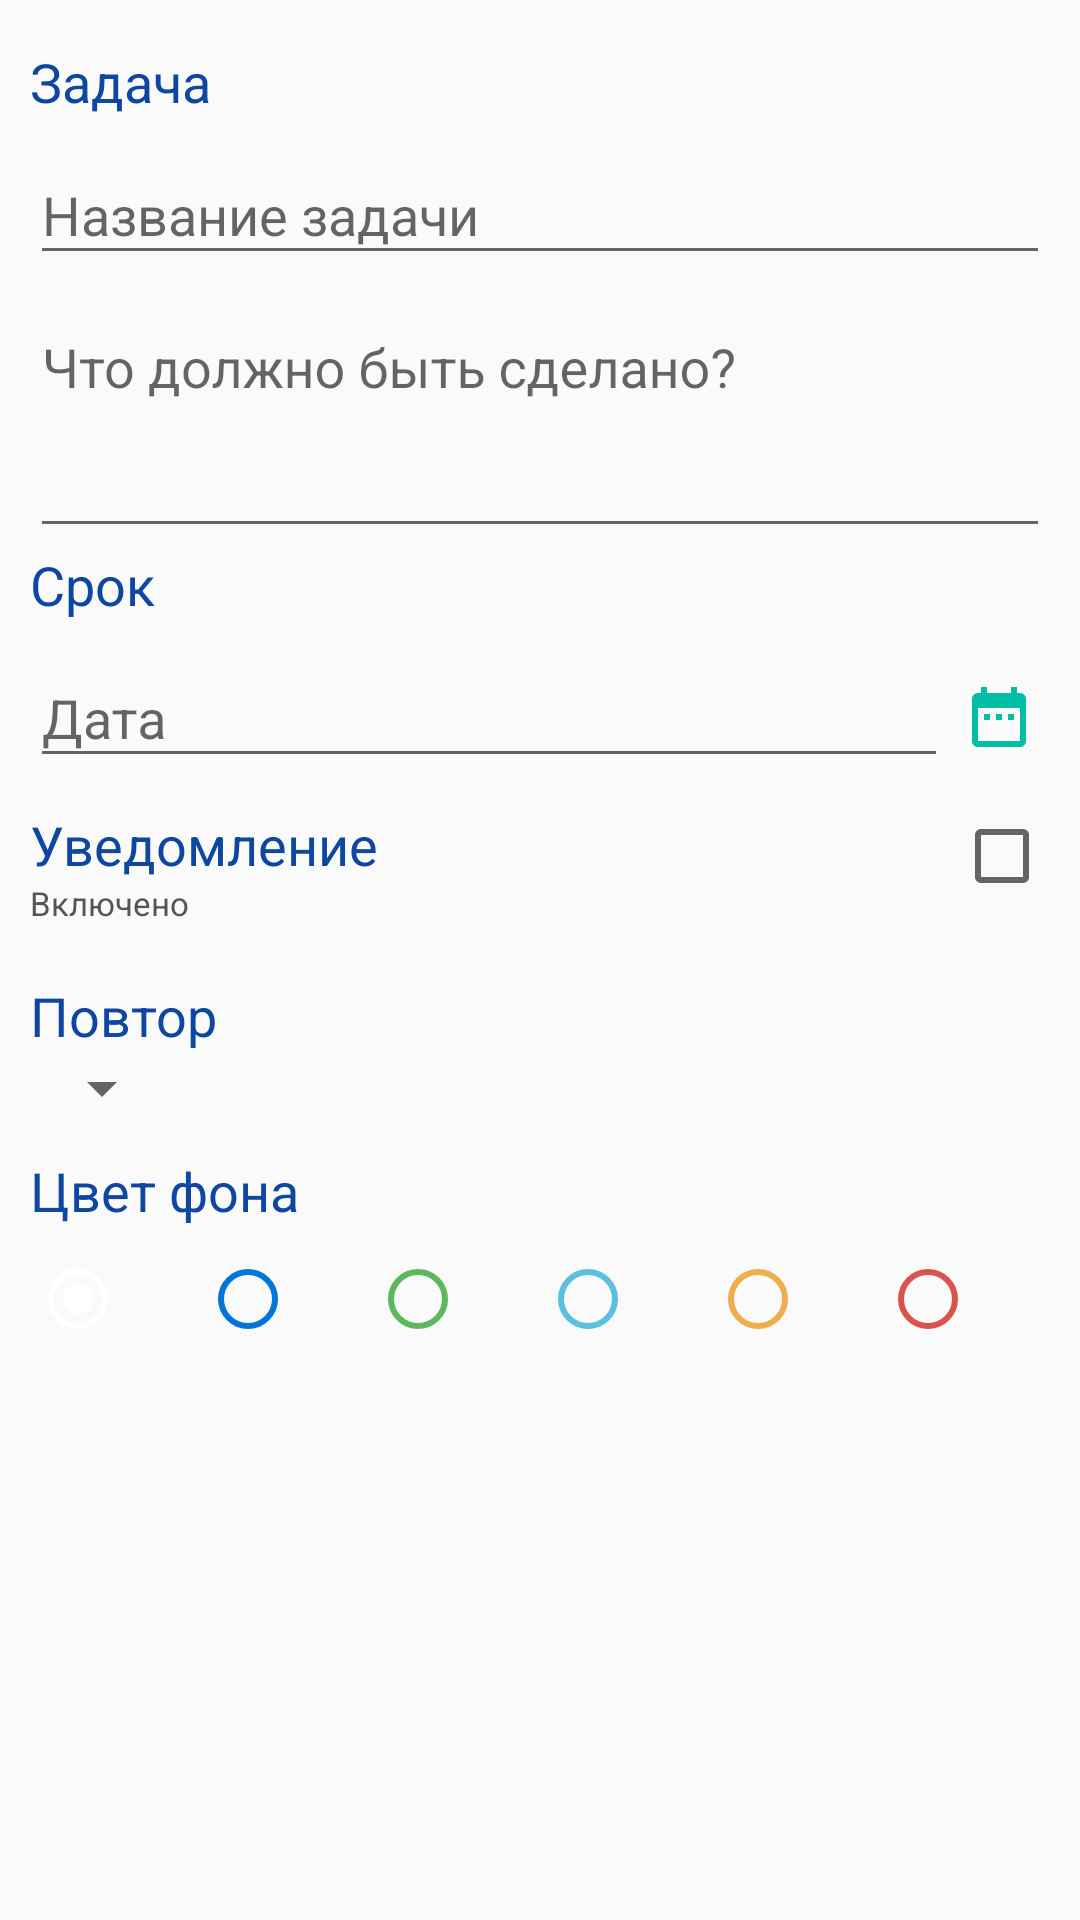

Android layout source for this screen:
<!-- AndroidManifest.xml: application theme AppTheme -->
<!-- res/layout/test.xml -->
<?xml version="1.0" encoding="utf-8"?>
<RelativeLayout xmlns:android="http://schemas.android.com/apk/res/android"
    xmlns:app="http://schemas.android.com/apk/res-auto"
    android:layout_width="match_parent"
    xmlns:tools="http://schemas.android.com/tools"
    android:paddingRight="10dp"
    android:paddingLeft="10dp"
    android:paddingTop="15dp"
    app:layout_behavior="@string/appbar_scrolling_view_behavior"
    android:layout_height="match_parent">


    <TextView
        android:text="Задача"
        android:layout_width="wrap_content"
        android:layout_height="wrap_content"
        android:textColor="@color/colorPrimaryDark"
        android:textSize="18dp"
        android:id="@+id/title1" />

    <android.support.design.widget.TextInputLayout
        android:layout_width="match_parent"
        android:layout_height="wrap_content"
        android:layout_below="@+id/title1"
        android:id="@+id/til_name">
        <EditText
            android:layout_width="match_parent"
            android:layout_height="wrap_content"
            android:inputType="textPersonName"
            android:ems="10"
            android:id="@+id/taskName"
            android:hint="Название задачи" />
    </android.support.design.widget.TextInputLayout>

    <android.support.design.widget.TextInputLayout
        android:layout_width="match_parent"
        android:layout_below="@+id/til_name"
        android:id="@+id/til_text"
        android:layout_height="wrap_content">

        <AutoCompleteTextView
            android:layout_width="match_parent"
            android:layout_height="80dp"
            android:id="@+id/taskText"
            android:hint="Что должно быть сделано?"
            android:gravity="top"/>
    </android.support.design.widget.TextInputLayout>

    <TextView
        android:text="Срок"
        android:layout_width="wrap_content"
        android:layout_height="wrap_content"
        android:textColor="@color/colorPrimaryDark"
        android:layout_below="@+id/til_text"
        android:textSize="18dp"
        android:id="@+id/title2" />

    <LinearLayout
        android:orientation="horizontal"
        android:layout_width="match_parent"
        android:layout_height="wrap_content"
        android:layout_below="@+id/title2"
        android:id="@+id/ll_date">
        <android.support.design.widget.TextInputLayout
            android:layout_width="match_parent"
            android:id="@+id/til_date"
            android:layout_height="wrap_content"
            android:layout_weight="12">

            <EditText
                android:layout_width="match_parent"
                android:layout_height="wrap_content"
                android:inputType="textPersonName"
                android:hint="Дата"
                android:ems="10"
                android:layout_alignParentLeft="true"
                android:layout_alignParentStart="true"
                android:id="@+id/taskDate"
                android:textColor="@color/textColor"
                android:focusable="false"
                android:clickable="true"
                android:onClick="showDateOrTimePicker"/>
        </android.support.design.widget.TextInputLayout>

        <ImageButton
            android:layout_width="wrap_content"
            android:layout_height="wrap_content"
            app:srcCompat="@drawable/ic_date_range_black_24dp"
            android:layout_below="@+id/title2"
            android:background="@null"
            android:layout_marginLeft="5dp"
            android:layout_marginRight="5dp"
            android:layout_toRightOf="@id/til_date"
            android:layout_marginTop="10dp"
            android:paddingTop="10dp"
            android:id="@+id/showDatePicker"
            android:clickable="true"
            android:onClick="showDateOrTimePicker"/>
        <ImageButton
            android:layout_width="wrap_content"
            android:layout_height="wrap_content"
            app:srcCompat="@drawable/ic_cancel_black_24dp"
            android:layout_below="@+id/title2"
            android:background="@null"
            android:layout_marginRight="5dp"
            android:paddingTop="10dp"
            android:layout_toRightOf="@id/showDatePicker"
            android:layout_marginTop="10dp"
            android:id="@+id/cleanDate"
            android:visibility="gone"
            android:clickable="true"
            android:onClick="Clean"/>
    </LinearLayout>


    <LinearLayout
        android:orientation="horizontal"
        android:layout_width="match_parent"
        android:layout_height="wrap_content"
        android:layout_below="@+id/ll_date"
        android:id="@+id/ll_time"
        android:visibility="gone">
        <android.support.design.widget.TextInputLayout
            android:layout_width="match_parent"
            android:id="@+id/til_time"
            android:layout_height="wrap_content"
            android:layout_weight="12">
            <EditText
                android:layout_width="match_parent"
                android:layout_height="wrap_content"
                android:inputType="textPersonName"
                android:hint="Время"
                android:textColor="@color/textColor"
                android:ems="10"
                android:layout_alignParentLeft="true"
                android:layout_alignParentStart="true"
                android:id="@+id/taskTime"
                android:focusable="false"
                android:clickable="true"
                android:onClick="showDateOrTimePicker"/>
        </android.support.design.widget.TextInputLayout>

        <ImageButton
            android:layout_width="wrap_content"
            android:layout_height="wrap_content"
            app:srcCompat="@drawable/ic_access_time_black_24dp"
            android:layout_below="@+id/til_date"
            android:background="@null"
            android:layout_marginLeft="5dp"
            android:layout_marginRight="5dp"
            android:layout_toRightOf="@id/til_time"
            android:layout_marginTop="10dp"
            android:id="@+id/showTimePicker"
            android:paddingTop="10dp"
            android:clickable="true"
            android:onClick="showDateOrTimePicker" />

        <ImageButton
            android:layout_width="wrap_content"
            android:layout_height="wrap_content"
            app:srcCompat="@drawable/ic_cancel_black_24dp"
            android:layout_below="@+id/til_date"
            android:background="@null"
            android:layout_marginRight="5dp"
            android:paddingTop="10dp"
            android:layout_toRightOf="@id/showTimePicker"
            android:layout_marginTop="10dp"
            android:id="@+id/cleanTime"
            android:visibility="gone"
            android:clickable="true"
            android:onClick="Clean" />
    </LinearLayout>


    <LinearLayout
        android:orientation="horizontal"
        android:layout_width="match_parent"
        android:layout_height="wrap_content"
        android:layout_marginTop="10dp"
        android:id="@+id/ll3"
        android:layout_below="@+id/ll_time"
        android:layout_alignParentLeft="true"
        android:layout_alignParentStart="true">
    <LinearLayout
        android:orientation="vertical"
        android:layout_width="match_parent"
        android:layout_height="wrap_content"
        android:layout_weight="5"
        android:clickable="true"
        android:onClick="checked">
        <TextView
            android:text="Уведомление"
            android:layout_width="match_parent"
            android:layout_height="wrap_content"
            android:textColor="@color/colorPrimaryDark"
            android:textSize="18dp"/>
        <TextView
            android:text="Включено"
            android:layout_width="wrap_content"
            android:layout_height="wrap_content"
            android:textColor="#555"
            android:id="@+id/turnOff"
            android:textSize="11dp"/>
        </LinearLayout>
        <CheckBox
            android:layout_width="wrap_content"
            android:layout_height="wrap_content"
            android:textColor="@color/colorPrimaryDark"
            android:layout_marginTop="15dp"
            android:id="@+id/checkBoxNotification"
            android:layout_gravity="right"
            android:clickable="false"/>

    </LinearLayout>

    <LinearLayout
        android:orientation="vertical"
        android:layout_width="match_parent"
        android:layout_height="wrap_content"
        android:layout_marginTop="10dp"
        android:id="@+id/repeat"
        android:layout_below="@+id/ll3"
        android:layout_alignParentLeft="true"
        android:layout_alignParentStart="true">
            <TextView
                android:text="Повтор"
                android:layout_width="match_parent"
                android:layout_height="wrap_content"
                android:textColor="@color/colorPrimaryDark"
                android:textSize="18dp"
                android:layout_weight="1"/>
            <Spinner
                android:layout_width="wrap_content"
                android:layout_height="wrap_content"
                android:id="@+id/spinner_repeat"
                android:layout_weight="1" />
    </LinearLayout>


    <LinearLayout
        android:orientation="vertical"
        android:layout_width="match_parent"
        android:layout_height="wrap_content"
        android:layout_marginTop="10dp"
        android:layout_below="@+id/repeat">

        <TextView
            android:text="Цвет фона"
            android:layout_width="match_parent"
            android:layout_height="wrap_content"
            android:textColor="@color/colorPrimaryDark"
            android:textSize="18dp"/>
        <RadioGroup
            android:layout_width="match_parent"
            android:layout_height="wrap_content"
            android:layout_marginTop="8dp"
            android:orientation="horizontal">

            <RadioButton
                android:layout_width="wrap_content"
                android:layout_height="wrap_content"
                android:buttonTint="@color/light_gray"
                style="@style/rb_default"
                android:id="@+id/rb_default"
                android:checked="true"
                android:layout_weight="1"/>

            <RadioButton
                android:layout_width="wrap_content"
                android:layout_height="wrap_content"
                android:buttonTint="@color/primary"
                style="@style/rb_primary"
                android:id="@+id/rb_primary"
                android:layout_weight="1"/>
            <RadioButton
                android:layout_width="wrap_content"
                android:layout_height="wrap_content"
                android:buttonTint="@color/success"
                android:gravity="center"
                style="@style/rb_success"
                android:id="@+id/rb_success"
                android:layout_weight="1" />
            <RadioButton
                android:layout_width="wrap_content"
                android:layout_height="wrap_content"
                android:buttonTint="@color/info"
                style="@style/rb_info"
                android:id="@+id/rb_info"
                android:layout_weight="1"/>
            <RadioButton
                android:layout_width="wrap_content"
                android:layout_height="wrap_content"
                android:buttonTint="@color/warning"
                style="@style/rb_warning"
                android:id="@+id/rb_warning"
                android:layout_weight="1" />
            <RadioButton
                android:layout_width="wrap_content"
                android:layout_height="wrap_content"
                android:buttonTint="@color/danger"
                style="@style/rb_danger"
                android:id="@+id/rb_danger"
                android:layout_weight="1" />
        </RadioGroup>

    </LinearLayout>
</RelativeLayout>
<!-- resources referenced by this layout -->
<resources>
  <color name="colorPrimaryDark">#0D47A1</color>
  <color name="danger">#d9534f</color>
  <color name="info">#5bc0de</color>
  <color name="light_gray">#fff</color>
  <color name="primary">#0275d8</color>
  <color name="success">#5cb85c</color>
  <color name="textColor">#444</color>
  <color name="warning">#f0ad4e</color>
  <!-- drawable ic_access_time_black_24dp: png bitmap (drawable-hdpi, 655 bytes) -->
  <!-- drawable ic_cancel_black_24dp: png bitmap (drawable-hdpi, 491 bytes) -->
  <!-- drawable ic_date_range_black_24dp: png bitmap (drawable-hdpi, 220 bytes) -->
  <style name="rb_danger"> <item name="colorPrimary">@color/danger</item> </style>
  <style name="rb_default"> <item name="colorPrimary">@color/light_gray</item> </style>
  <style name="rb_info"> <item name="colorPrimary">@color/info</item> </style>
  <style name="rb_primary"> <item name="colorPrimary">@color/primary</item> </style>
  <style name="rb_success"> <item name="colorPrimary">@color/success</item> </style>
  <style name="rb_warning"> <item name="colorPrimary">@color/warning</item> </style>
  <style name="AppTheme" parent="Theme.AppCompat.Light.NoActionBar">
          
          <item name="colorPrimary">@color/colorPrimary</item>
          <item name="colorPrimaryDark">@color/colorPrimaryDark</item>
          <item name="colorAccent">@color/colorAccent</item>
      </style>
  <color name="colorPrimary">#1565C0</color>
  <color name="colorAccent">#0275d8</color>
</resources>
